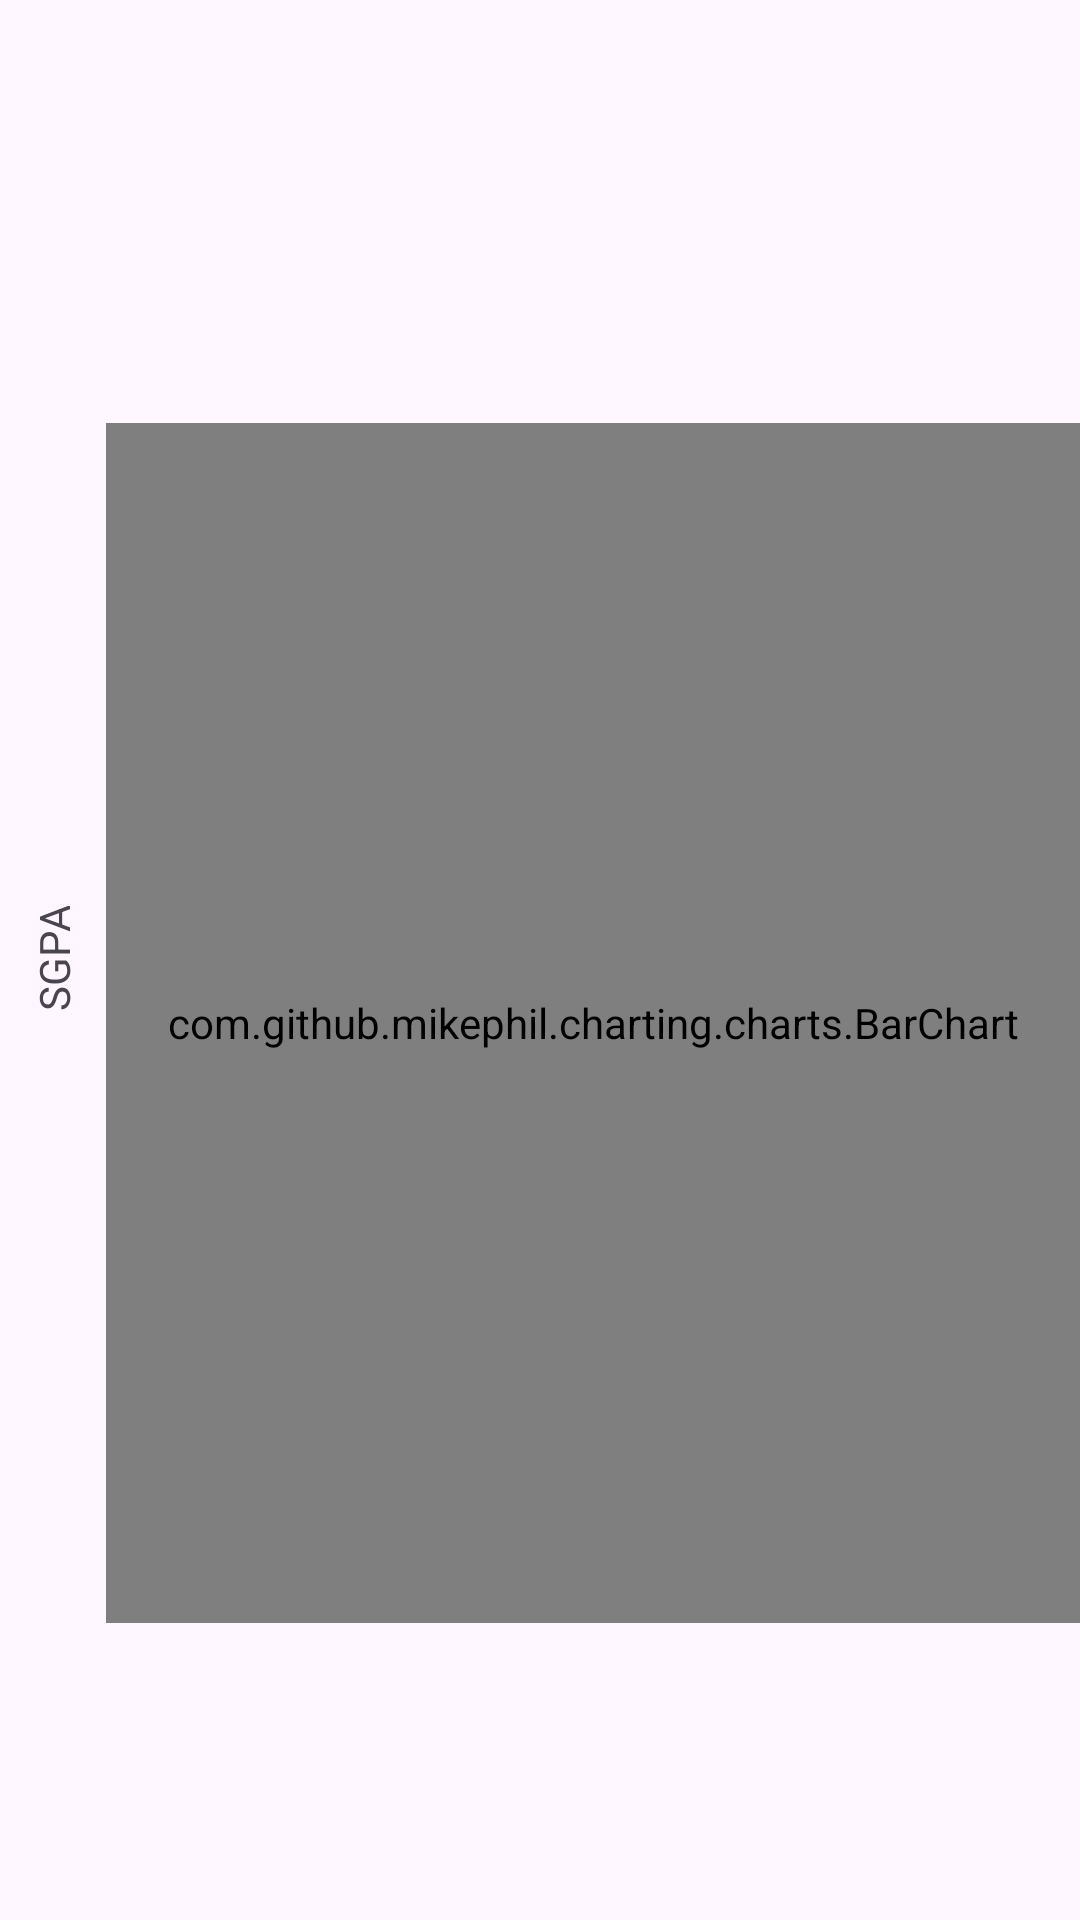

Reconstruct the res/layout file that produces this screen, plus the resources it refers to.
<!-- AndroidManifest.xml: application theme Theme.Fragments -->
<!-- res/layout/fragment_unit.xml -->
<?xml version="1.0" encoding="utf-8"?>
<androidx.constraintlayout.widget.ConstraintLayout xmlns:android="http://schemas.android.com/apk/res/android"
    xmlns:app="http://schemas.android.com/apk/res-auto"
    xmlns:tools="http://schemas.android.com/tools"
    android:layout_width="match_parent"
    android:layout_height="match_parent"
    tools:context=".unitFragment">


    
    
    
    
    
    
    
    
    
    
    
    
    
    
    
    
    
    

    <com.github.mikephil.charting.charts.BarChart
        android:id="@+id/barchart"
        android:layout_width="0dp"
        android:layout_height="400dp"
        android:layout_marginTop="141dp"
        android:padding="20dp"
        app:layout_constraintEnd_toEndOf="parent"
        app:layout_constraintStart_toEndOf="@+id/SGPA"
        app:layout_constraintTop_toTopOf="parent" />

    <TextView
        android:id="@+id/SGPA"
        android:layout_width="wrap_content"
        android:layout_height="wrap_content"
        android:layout_marginTop="169dp"
        android:rotation="270"
        android:text="SGPA"
        android:textAlignment="center"
        android:textSize="14sp"
        app:layout_constraintEnd_toStartOf="@+id/barchart"
        app:layout_constraintStart_toStartOf="parent"
        app:layout_constraintTop_toTopOf="@+id/barchart" />


</androidx.constraintlayout.widget.ConstraintLayout>
<!-- resources referenced by this layout -->
<resources>
  <style name="Theme.Fragments" parent="Theme.Material3.DayNight.NoActionBar">
          
          <item name="colorPrimary">@color/purple_500</item>
          <item name="colorPrimaryVariant">@color/purple_700</item>
          <item name="colorOnPrimary">@color/white</item>
          
          <item name="colorSecondary">@color/teal_200</item>
          <item name="colorSecondaryVariant">@color/teal_700</item>
          <item name="colorOnSecondary">@color/black</item>
          
          <item name="android:statusBarColor" tools:targetApi="l">#000000</item>
          
      </style>
  <color name="purple_500">#8F3EC8FF</color>
  <color name="purple_700">#FF3700B3</color>
  <color name="white">#FFFFFFFF</color>
  <color name="teal_200">#FF03DAC5</color>
  <color name="teal_700">#FF018786</color>
  <color name="black">#FF000000</color>
</resources>
